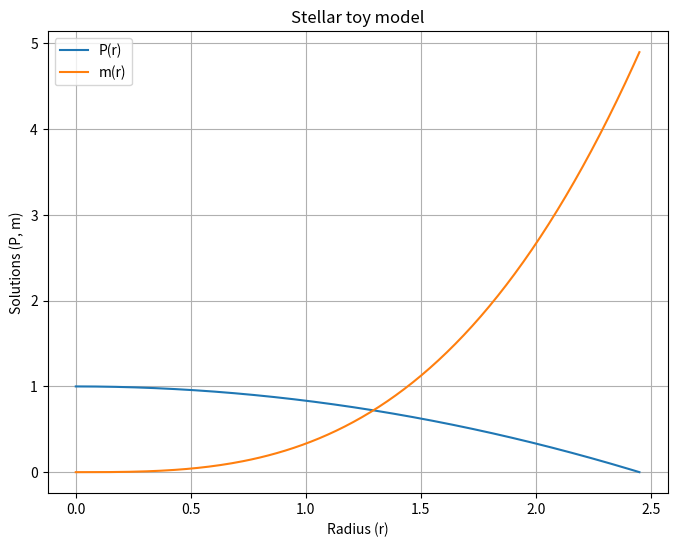

The matplotlib source for this figure: (Note: this script raises an exception after producing the figure.)
#!/usr/bin/env python3

import numpy as np
from scipy.integrate import solve_ivp
import matplotlib.pyplot as plt
import json

OUTPUT_FOLDER="../output"

# Define the system of differential equations
def system(r, y):
    """
    Defines the system of two first-order differential equations.

    Args:
        t: The independent variable (time).
        y: A NumPy array containing the two dependent variables (y[0] and y[1]).

    Returns:
        A NumPy array containing the derivatives of the two dependent variables (dy[0]/dt and dy[1]/dt).
    """
 
    # y1 = y[0] # dPdr
    # y2 = y[1] # dMdr
    # Example system: 
    # dy1/dt = -y1 + y2 
    # dy2/dt = y1 - 2*y2
    # dydt = [-y1 + y2, y1 - 2*y2]  # Replace with your actual equations

    P = y[0]
    m = y[1]

    dPdr = -m * rho(P)/(r**2 + 1e-20)
    dmdr = r**2.0 * rho(P)

    dydt = [
        dPdr,
        dmdr
    ]
    return dydt

def rho(p):
    """
    Energy Density of a neutron star at a given pressure.

    Args:
        p: Pressure at a given value of r.

    Returns:
        The energy density at the given pressure.
    """
    return 1 # constant

# Event function for stop condition
def event(r, y):
    """
    Defines the event that triggers the integration to stop.

    Args:
        r: The current time.
        y: The current values of the dependent variables.

    Returns:
        A value that, when crosses zero, triggers the event.
    """
    P = y[0]

    # Example stop condition: Stop when P(t) reaches 0
    return P  # Replace with your actual stop condition


def plot_results(r_span, sol):
    """
    Plots the results of the integration.

    Args:
        sol: The solution returned by solve_ivp.
    """
    # Generate points for plotting (up to the event, if it occurred)
    r_eval = np.linspace(r_span[0], sol.t[-1] if sol.status == 1 else r_span[1], 200)
    y = sol.sol(r_eval)

    # Plot the results
    plt.figure(figsize=(8, 6))
    plt.plot(r_eval, y[0], label='P(r)')
    plt.plot(r_eval, y[1], label='m(r)')
    plt.xlabel('Radius (r)')
    plt.ylabel('Solutions (P, m)')
    plt.title('Stellar toy model')
    plt.legend()
    plt.grid(True)
    # plt.show()
    plt.savefig(f"{OUTPUT_FOLDER}/rk4.png")


# add main function
if __name__ == "__main__":
    event.terminal = True  # Important: This tells solve_ivp to stop at the event
    event.direction = -1  # Optional:  1 for crossing from negative to positive, -1 for positive to negative, 0 for either.

    P_0 = 1
    M_0 = 0

    # Initial conditions
    y0 = [P_0, M_0]

    # Time span for the solution (a large enough span to potentially reach the event)
    r_span = (0, 2000)  # radius span

    # Solve the system of differential equations with the event
    sol = solve_ivp(system, r_span, y0, events=event, dense_output=True)

    # Check if the event occurred
    if sol.status == 1:
        print(f"Event occurred at t = {sol.t[-1]}")
    else:
        print("Event did not occur within the given time span.")

    result = {
        "radius": sol.t[-1], 
        "mass": sol.y[1][-1]
        }

    '''Printing Inital Values'''
    print(f"Radius: {result['radius']}")
    print(f"Mass: {result['mass']}")

 
    plot_results(r_span, sol)

with open(f"{OUTPUT_FOLDER}/result.json", "w") as f:
    json.dump(result, f, indent=4)    
